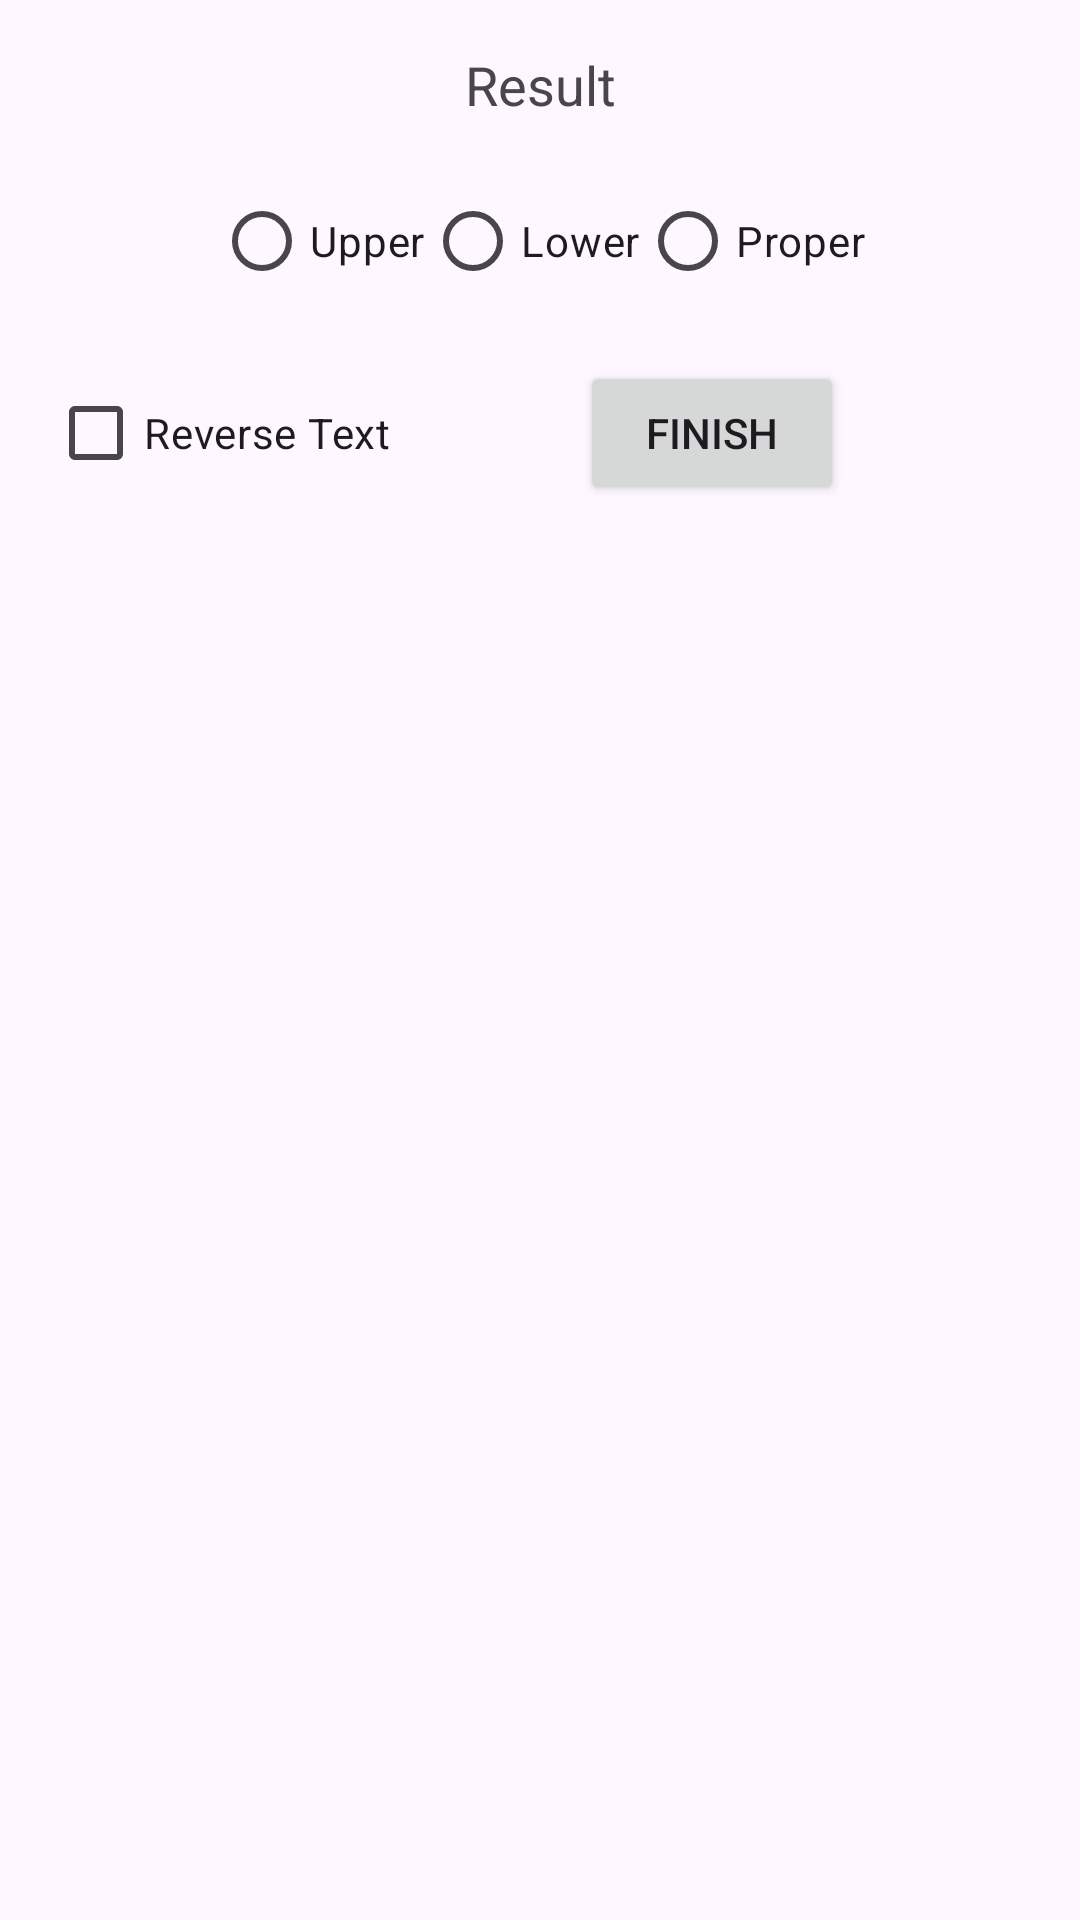

Here is an Android app screen rendered from its layout file. Give the layout XML and the strings, colors and styles it references.
<!-- AndroidManifest.xml: application theme Theme.Converter_Assignmentclass_1 -->
<!-- res/layout/dialog_custom.xml -->
<?xml version="1.0" encoding="utf-8"?>
<androidx.constraintlayout.widget.ConstraintLayout
    xmlns:android="http://schemas.android.com/apk/res/android"
    xmlns:app="http://schemas.android.com/apk/res-auto"
    xmlns:tools="http://schemas.android.com/tools"
    android:layout_width="match_parent"
    android:layout_height="wrap_content"
    android:padding="16dp">

    <TextView
        android:id="@+id/tv_result"
        android:layout_width="0dp"
        android:layout_height="wrap_content"
        android:text="Result"
        android:textSize="18sp"
        android:gravity="center"
        app:layout_constraintStart_toStartOf="parent"
        app:layout_constraintEnd_toEndOf="parent"
        app:layout_constraintTop_toTopOf="parent"/>

    <RadioGroup
        android:id="@+id/rg_case_options"
        android:layout_width="wrap_content"
        android:layout_height="wrap_content"
        android:layout_marginTop="16dp"
        android:orientation="horizontal"
        app:layout_constraintEnd_toEndOf="parent"
        app:layout_constraintStart_toStartOf="parent"
        app:layout_constraintTop_toBottomOf="@id/tv_result">

        <RadioButton
            android:id="@+id/rb_upper_case"
            android:layout_width="wrap_content"
            android:layout_height="wrap_content"
            android:text="Upper" />

        <RadioButton
            android:id="@+id/rb_lower_case"
            android:layout_width="wrap_content"
            android:layout_height="wrap_content"
            android:text="Lower" />

        <RadioButton
            android:id="@+id/rb_proper_case"
            android:layout_width="wrap_content"
            android:layout_height="wrap_content"
            android:text="Proper" />
    </RadioGroup>

    <CheckBox
        android:id="@+id/cb_reverse_text"
        android:layout_width="wrap_content"
        android:layout_height="wrap_content"
        android:layout_marginTop="16dp"
        android:text="Reverse Text"
        app:layout_constraintStart_toStartOf="parent"
        app:layout_constraintTop_toBottomOf="@id/rg_case_options" />

    <Button
        android:id="@+id/btn_finish"
        android:layout_width="wrap_content"
        android:layout_height="wrap_content"
        android:text="Finish"
        app:layout_constraintEnd_toEndOf="parent"
        app:layout_constraintStart_toEndOf="@+id/cb_reverse_text"
        app:layout_constraintTop_toBottomOf="@+id/rg_case_options"
        android:layout_marginTop="16dp"
        />
</androidx.constraintlayout.widget.ConstraintLayout>
<!-- resources referenced by this layout -->
<resources>
  <style name="Theme.Converter_Assignmentclass_1" parent="Base.Theme.Converter_Assignmentclass_1" />
  <style name="Base.Theme.Converter_Assignmentclass_1" parent="Theme.Material3.DayNight.NoActionBar">
          
          
      </style>
</resources>
